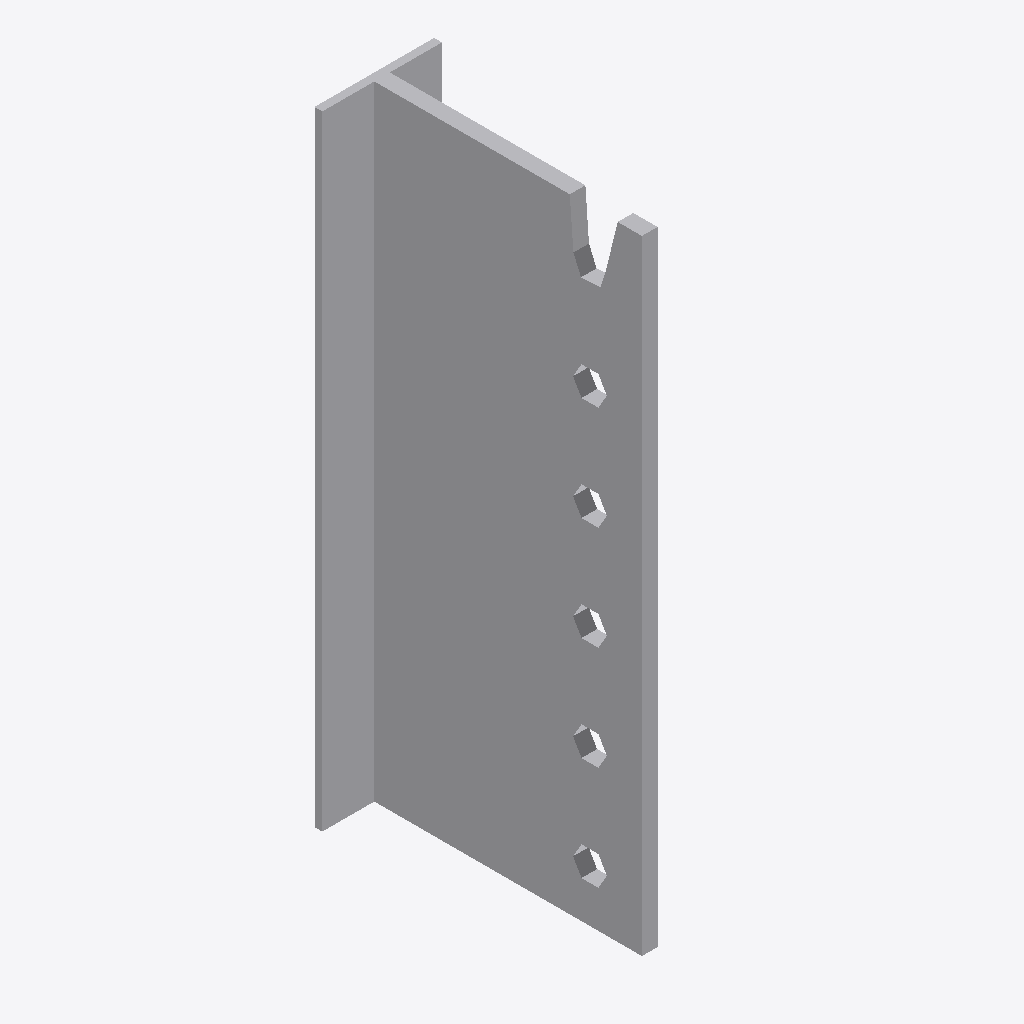
Isometric view of an IFC building model (IFC-SPF (STEP), schema IFC2X3, length unit millimetre), seen from the south-west, elements coloured by IFC class: 1 other element (light grey).
Extent 0.046 m × 0.106 m × 0.240 m (x, y, z). Storeys (1): Level 1 at 0.00 m. Elements (1): 1 IfcBuildingElementProxy.

HEADER;
FILE_DESCRIPTION(('ViewDefinition [CoordinationView]'),'2;1');
FILE_NAME('','2024-08-16T13:56:56',(''),(''),'The EXPRESS Data Manager Version 5.02.0100.07 : ','20140606_1530(x64) - Exporter 2015.0.2014.0606 -','');
FILE_SCHEMA(('IFC2X3'));
ENDSEC;
DATA;
#94=IFCPROJECT('2yLul87gL9fOfpfh9sWEiD',#41,'',$,$,'S:\\@Technology\\9.BIMCAD EU\\2.PROJECTS\\ES-241387 BIMCAD EU_Batch 4.1\\Working\\3D Contents\\Part 4 - 34 models\\Remove hole\\RFA 3D\\BTN240.ifc','',(#83,#91),#78);
#2013=IFCSITE('2yLul87gL9fOfpfh9sWEiF',#41,'Default',$,'',#2012,$,$,.ELEMENT.,(42,24,53,508911),(-71,-15,-29,-58837),0.0,$,$);
#104=IFCBUILDING('2yLul87gL9fOfpfh9sWEiC',#41,'',$,$,#32,$,'',.ELEMENT.,$,$,#100);
#113=IFCBUILDINGSTOREY('2yLul87gL9fOfpfhA9Vn58',#41,'Level 1',$,$,#111,$,'Level 1',.ELEMENT.,0.0);
#1905=IFCBUILDINGELEMENTPROXY('312DvJ2yL00xmrlmFtUBga',#41,'BTN240:BTN240:71614',$,'BTN240',#1903,#1898,'71614',.ELEMENT.);
ENDSEC;
